Photos from the image-classification dataset "224x224" in the GitHub repository saloviho/SORRY. Its 12 classes are: adware, benign, crypto miner, downloader, dropper, file infector, flooder, installer, packed, ransomware, spyware, worm.

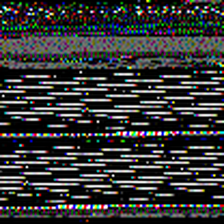
Label: benign

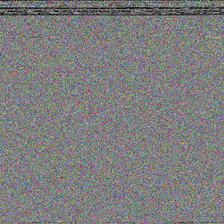
Label: installer

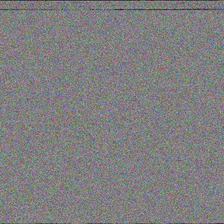
Label: packed

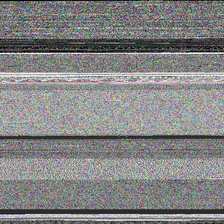
Label: dropper

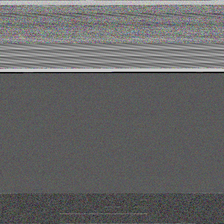
Label: ransomware

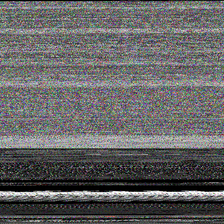
Label: file infector
